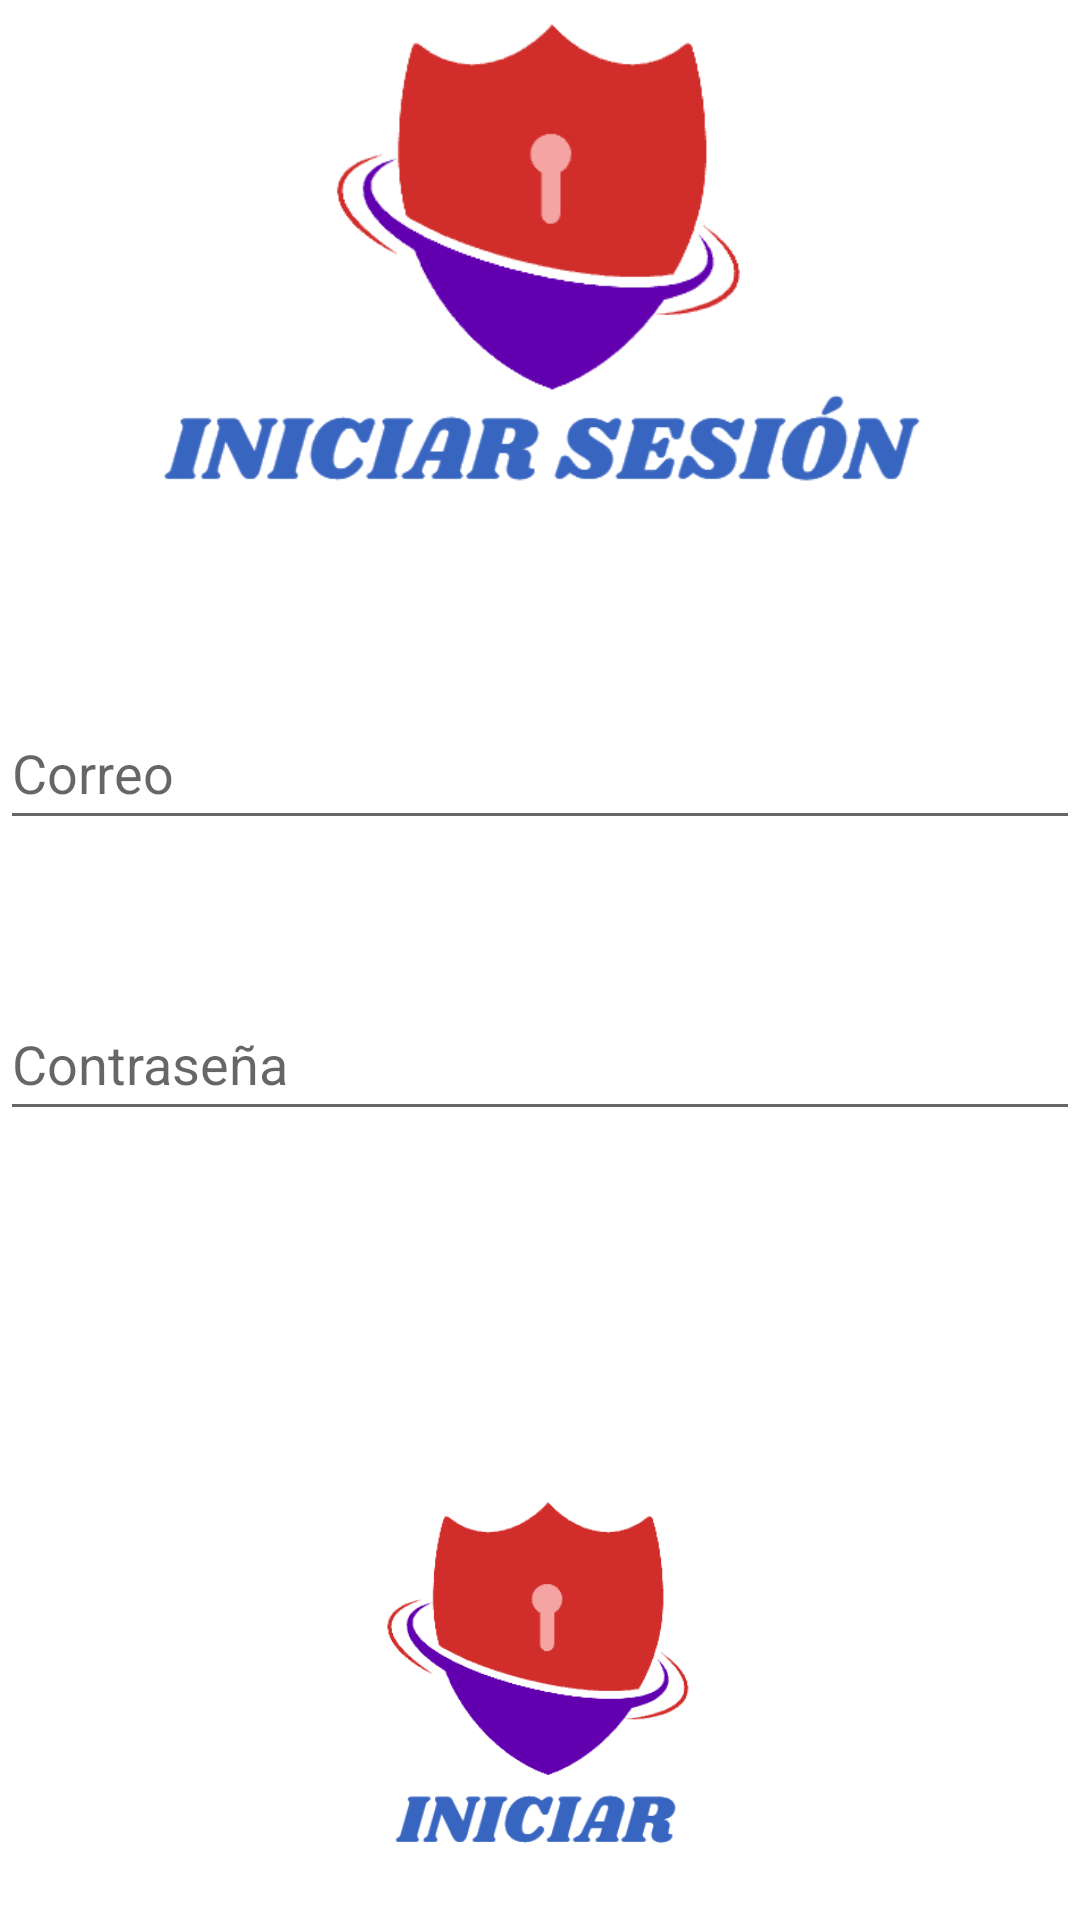

Reconstruct the res/layout file that produces this screen, plus the resources it refers to.
<!-- AndroidManifest.xml: application theme Theme.TareaClaseSemana17 -->
<!-- res/layout/activity_main.xml -->
<?xml version="1.0" encoding="utf-8"?>
<androidx.constraintlayout.widget.ConstraintLayout xmlns:android="http://schemas.android.com/apk/res/android"
    xmlns:app="http://schemas.android.com/apk/res-auto"
    xmlns:tools="http://schemas.android.com/tools"
    android:layout_width="match_parent"
    android:layout_height="match_parent"
    android:background="@drawable/fondo1"
    tools:context=".MainActivity" >

    <EditText
        android:id="@+id/edtemail"
        android:layout_width="match_parent"
        android:layout_height="wrap_content"
        android:ems="10"
        android:hint="Correo"
        android:inputType="textPersonName"
        android:minHeight="48dp"
        app:layout_constraintBottom_toBottomOf="parent"
        app:layout_constraintEnd_toEndOf="parent"
        app:layout_constraintHorizontal_bias="0.0"
        app:layout_constraintStart_toStartOf="parent"
        app:layout_constraintTop_toTopOf="parent"
        app:layout_constraintVertical_bias="0.392" />

    <ImageView
        android:id="@+id/imageView"
        android:layout_width="393dp"
        android:layout_height="158dp"
        app:layout_constraintBottom_toBottomOf="parent"
        app:layout_constraintEnd_toEndOf="parent"
        app:layout_constraintStart_toStartOf="parent"
        app:layout_constraintTop_toTopOf="parent"
        app:layout_constraintVertical_bias="0.01"
        app:srcCompat="@drawable/iniciarsesion" />

    <EditText
        android:id="@+id/edtcontra"
        android:layout_width="match_parent"
        android:layout_height="wrap_content"
        android:ems="10"
        android:hint="Contraseña"
        android:inputType="textPassword"
        android:minHeight="48dp"
        app:layout_constraintBottom_toBottomOf="parent"
        app:layout_constraintEnd_toEndOf="parent"
        app:layout_constraintHorizontal_bias="0.497"
        app:layout_constraintStart_toStartOf="parent"
        app:layout_constraintTop_toTopOf="parent"
        app:layout_constraintVertical_bias="0.556" />

    <ImageButton
        android:id="@+id/imagelogin"
        android:layout_width="146dp"
        android:layout_height="140dp"
        android:backgroundTint="#00FFFFFF"
        android:scaleType="fitCenter"
        app:layout_constraintBottom_toBottomOf="parent"
        app:layout_constraintEnd_toEndOf="parent"
        app:layout_constraintHorizontal_bias="0.498"
        app:layout_constraintStart_toStartOf="parent"
        app:layout_constraintTop_toTopOf="parent"
        app:layout_constraintVertical_bias="0.974"
        app:srcCompat="@drawable/ini"
        tools:ignore="SpeakableTextPresentCheck" />

    <TextView
        android:id="@+id/txtcuenta"
        android:layout_width="317dp"
        android:layout_height="28dp"
        android:fontFamily="sans-serif-condensed-medium"
        android:text="¿No tienes cuenta?, ¡Creala ahora mismo!"
        android:textColor="@color/design_default_color_background"
        android:textSize="18sp"
        android:textStyle="bold"
        app:layout_constraintBottom_toBottomOf="parent"
        app:layout_constraintEnd_toEndOf="parent"
        app:layout_constraintStart_toStartOf="parent"
        app:layout_constraintTop_toTopOf="parent"
        app:layout_constraintVertical_bias="0.689" />
</androidx.constraintlayout.widget.ConstraintLayout>
<!-- resources referenced by this layout -->
<resources>
  <!-- drawable ini: png bitmap (drawable-v24, 11359 bytes) -->
  <!-- drawable iniciarsesion: png bitmap (drawable-v24, 17471 bytes) -->
  <style name="Theme.TareaClaseSemana17" parent="Theme.MaterialComponents.DayNight.NoActionBar">
          
          <item name="colorPrimary">@color/purple_500</item>
          <item name="colorPrimaryVariant">@color/purple_700</item>
          <item name="colorOnPrimary">@color/white</item>
          
          <item name="colorSecondary">@color/teal_200</item>
          <item name="colorSecondaryVariant">@color/teal_700</item>
          <item name="colorOnSecondary">@color/black</item>
          
          <item name="android:statusBarColor" tools:targetApi="l">?attr/colorPrimaryVariant</item>
          
      </style>
  <!-- not gathered from this repository: default colours our renderer supplied (Android Studio template values) -->
  <color name="purple_500">#FF6200EE</color>
  <color name="purple_700">#FF3700B3</color>
  <color name="teal_200">#FF03DAC5</color>
  <color name="teal_700">#FF018786</color>
  <color name="black">#FF000000</color>
  <color name="white">#FFFFFFFF</color>
</resources>
